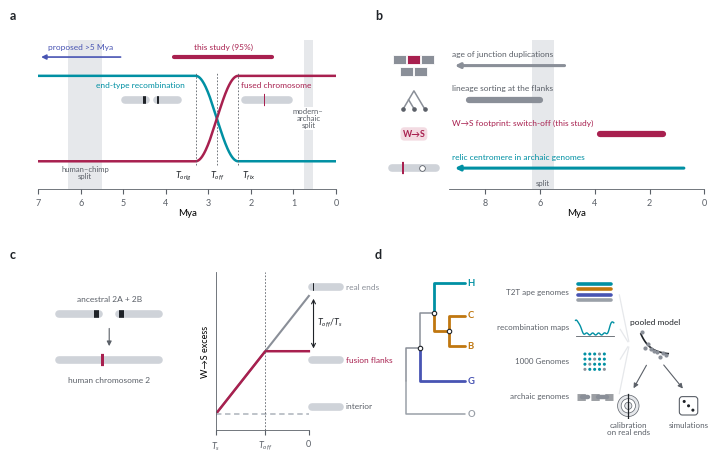

Write the Python code that produced this figure.
"""Figure 1 (conceptual overview), Nature style: panel letters only, glyphs instead of labels; the caption explains.
Glyphs: capped rods = ancestral acrocentric chromosomes (black caps = telomeres); rod with a red band = fused
chromosome 2 (junction); rod with an open waist = relic centromere; stacked blocks = segmental duplications;
crossed tree = lineage sorting; chip = W->S substitutions; data/model/test icons in d.
usage: python F_schematic.py results/figures
"""
import os
import sys

import matplotlib as mpl
import matplotlib.pyplot as plt
import numpy as np
from matplotlib import font_manager
from matplotlib.patches import Circle, FancyArrowPatch, FancyBboxPatch, Rectangle

OUT = sys.argv[1] if len(sys.argv) > 1 else "results/figures"
os.makedirs(OUT, exist_ok=True)
for f in ("Regular", "Bold", "Italic"):
    p = f"/usr/share/fonts/truetype/lato/Lato-{f}.ttf"
    if os.path.exists(p):
        font_manager.fontManager.addfont(p)
MM = 1 / 25.4
C = dict(human="#0090a3", pan="#c0770f", gorilla="#4854b3", f2b="#a8204f", ends="#8a8f98", band="#e6e8eb",
         rod="#cfd3d9", interior="#b9bec5", ink="#1f2328", ink2="#5b6068", orang="#9aa0a8", pink="#f3dbe2")
mpl.rcParams.update({"font.family": ["Lato", "DejaVu Sans"], "font.size": 7, "axes.linewidth": 0.6,
                     "axes.edgecolor": C["ink2"], "text.color": C["ink"], "xtick.color": C["ink2"],
                     "ytick.color": C["ink2"], "xtick.labelsize": 6.5, "ytick.labelsize": 6.5,
                     "axes.spines.top": False, "axes.spines.right": False, "pdf.fonttype": 42,
                     "mathtext.fontset": "custom", "mathtext.rm": "Lato", "mathtext.it": "Lato:italic"})
FIG_W, FIG_H = 180 * MM, 118 * MM


# ---------------------------------------------------------------- glyphs (unit box, equal aspect)
def icon(fig, rect, equal=True):
    a = fig.add_axes(rect)
    a.set_xlim(0, 1); a.set_ylim(0, 1)
    if equal:
        a.set_aspect("equal", adjustable="datalim")
    a.axis("off")
    return a


def chrom_icon(fig, x, y, w, kind, **kw):
    """chromosome glyph with a fixed physical thickness (figure fraction box of height RH)"""
    a = icon(fig, [x, y, w, RH], equal=False)
    if kind == "ancestral":
        rod(a, 0.0, 0.5, 0.47, caps=[0.39]); rod(a, 0.53, 0.5, 0.47, caps=[0.61])
    elif kind == "fused":
        rod(a, 0.0, 0.5, 1.0, junction=kw.get("junction", 0.44))
    elif kind == "relic":
        rod(a, 0.0, 0.5, 1.0, junction=0.28, waist=0.66)
    elif kind == "end":
        rod(a, 0.0, 0.5, 1.0, caps=[0.09])
    elif kind == "plain":
        rod(a, 0.0, 0.5, 1.0)
    return a


RH = 0.022   # chromosome glyph thickness (figure fraction)


def rod(a, x0, y, w, h=None, caps=(), junction=None, waist=None, col=None, lw=5.5):
    """chromosome drawn as a round-capped thick line (thickness in points, independent of box aspect)"""
    e = 0.06
    a.plot([x0 + e, x0 + w - e], [y, y], color=col or C["rod"], lw=lw, solid_capstyle="round", clip_on=False)
    for cx in caps:
        a.plot([cx - 0.022, cx + 0.022], [y, y], color=C["ink"], lw=lw, solid_capstyle="butt", clip_on=False)
    if junction is not None:
        a.plot([junction - 0.014, junction + 0.014], [y, y], color=C["f2b"], lw=lw * 1.6, solid_capstyle="butt", clip_on=False)
    if waist is not None:
        a.plot(waist, y, "o", ms=lw * 0.75, mfc="white", mec=C["ink2"], mew=0.6)


def g_ancestral(a):
    rod(a, 0.02, 0.5, 0.44, caps=[0.43]); rod(a, 0.54, 0.5, 0.44, caps=[0.57])


def g_fused(a):
    rod(a, 0.05, 0.5, 0.9, junction=0.44)


def g_relic(a):
    rod(a, 0.05, 0.5, 0.9, junction=0.3, waist=0.66)


def g_sd(a):
    for x, y, c in ((0.08, 0.62, C["ends"]), (0.36, 0.62, C["f2b"]), (0.22, 0.38, C["ends"]),
                    (0.5, 0.38, C["ends"]), (0.64, 0.62, C["ends"])):
        a.add_patch(Rectangle((x, y - 0.09), 0.26, 0.18, fc=c, ec="white", lw=0.6))


def g_ils(a):
    a.plot([0.12, 0.5, 0.88], [0.18, 0.82, 0.18], color=C["ends"], lw=1.1)
    a.plot([0.5, 0.31], [0.18, 0.5], color=C["ends"], lw=1.1)
    for xx in (0.12, 0.5, 0.88):
        a.plot(xx, 0.18, "o", ms=2.3, color=C["ink2"])


def g_ws(a):
    a.add_patch(FancyBboxPatch((0.02, 0.26), 0.96, 0.48, boxstyle="round,pad=0,rounding_size=0.14", fc=C["pink"], ec="none"))
    a.text(0.5, 0.5, "W→S", ha="center", va="center", fontsize=6.3, color=C["f2b"], fontweight="bold")


def g_genomes(a):
    for y, c in ((0.8, C["human"]), (0.6, C["pan"]), (0.4, C["gorilla"]), (0.2, C["orang"])):
        rod(a, 0.06, y, 0.88, col=c, lw=2.6)


def g_map(a):
    xx = np.linspace(0.05, 0.95, 80)
    yy = 0.22 + 0.55 * np.exp(-((xx - 0.08) / 0.1) ** 2) + 0.5 * np.exp(-((xx - 0.93) / 0.09) ** 2) + 0.04 * np.sin(45 * xx)
    a.plot(xx, yy, color=C["human"], lw=1.0)
    a.plot([0.05, 0.95], [0.14, 0.14], color=C["ink2"], lw=0.6)


def g_population(a):
    for i in range(5):
        for j in range(4):
            a.add_patch(Circle((0.12 + 0.19 * i, 0.2 + 0.2 * j), 0.06, fc=C["human"] if (i * 3 + j) % 4 else C["ends"], ec="none"))


def g_archaic(a):
    a.plot([0.08, 0.92], [0.5, 0.5], color=C["ink2"], lw=5, solid_capstyle="round", ls=(0, (1.2, 0.8)), alpha=0.6)
    rod(a, 0.14, 0.5, 0.26, col=C["ends"], lw=3.2); rod(a, 0.52, 0.5, 0.32, col=C["ends"], lw=3.2)


def g_model(a):
    xx = np.linspace(0.08, 0.92, 50)
    a.plot(xx, 0.18 + 0.64 * np.exp(-(xx - 0.08) / 0.28), color=C["ink"], lw=1.2)
    rng = np.random.default_rng(3)
    for x0 in np.linspace(0.12, 0.86, 9):
        a.plot(x0, 0.18 + 0.64 * np.exp(-(x0 - 0.08) / 0.28) + rng.normal(0, 0.07), "o", ms=2.0, color=C["ends"])


def g_target(a):
    for r, c in ((0.42, C["band"]), (0.28, "white"), (0.14, C["band"])):
        a.add_patch(Circle((0.5, 0.5), r, fc=c, ec=C["ink2"], lw=0.5))
    a.plot([0.5, 0.5], [0.04, 0.96], color=C["ink"], lw=0.9)


def g_dice(a):
    a.add_patch(FancyBboxPatch((0.14, 0.14), 0.72, 0.72, boxstyle="round,pad=0,rounding_size=0.12", fc="white",
                               ec=C["ink2"], lw=0.8))
    for x0, y0 in ((0.33, 0.67), (0.5, 0.5), (0.67, 0.33)):
        a.add_patch(Circle((x0, y0), 0.06, fc=C["ink"], ec="none"))


def arrow(fig, p0, p1, head=True, col=None, lw=0.8):
    fig.patches.append(FancyArrowPatch(p0, p1, transform=fig.transFigure, arrowstyle="-|>" if head else "-",
                                       mutation_scale=7, color=col or C["ink2"], lw=lw))


def letter(fig, x, y, s):
    fig.text(x, y, s, fontsize=9, fontweight="bold", ha="left", va="top")


fig = plt.figure(figsize=(FIG_W, FIG_H))

# ---------------------------------------------------------------- a: three events on one timeline
ax = fig.add_axes([0.04, 0.60, 0.42, 0.32])
t = np.linspace(0, 7, 700)
T_orig, T_fix, T_off = 3.3, 2.3, 2.8
x = np.clip((T_orig - t) / (T_orig - T_fix), 0, 1)
x = 0.5 - 0.5 * np.cos(np.pi * x)
for lo, hi in ((5.5, 6.3), (0.55, 0.75)):
    ax.axvspan(lo, hi, color=C["band"], lw=0, zorder=0)
ax.plot(t, 1 - x, color=C["human"], lw=1.8)
ax.plot(t, x, color=C["f2b"], lw=1.8)
for tt in (T_orig, T_off, T_fix):
    ax.plot([tt, tt], [-0.04, 1.04], color=C["ink2"], lw=0.6, ls=(0, (2, 2)))
ax.text(T_orig + 0.08, -0.1, "$T_{orig}$", ha="right", va="top", fontsize=6.6)
ax.text(T_off, -0.1, "$T_{off}$", ha="center", va="top", fontsize=6.6)
ax.text(T_fix - 0.08, -0.1, "$T_{fix}$", ha="left", va="top", fontsize=6.6)
ax.plot([3.8, 1.5], [1.22, 1.22], color=C["f2b"], lw=3, solid_capstyle="round")
ax.text(2.65, 1.29, "this study (95%)", ha="center", va="bottom", fontsize=6, color=C["f2b"])
ax.annotate("", xy=(7.0, 1.22), xytext=(5.0, 1.22), arrowprops=dict(arrowstyle="-|>", color=C["gorilla"], lw=1.2))
ax.text(6.0, 1.29, "proposed >5 Mya", ha="center", va="bottom", fontsize=6, color=C["gorilla"])
ax.text(5.9, -0.05, "human–chimp\nsplit", ha="center", va="top", fontsize=5.6, color=C["ink2"], linespacing=1.0)
ax.text(0.65, 0.5, "modern–\narchaic\nsplit", ha="center", va="center", fontsize=5.6, color=C["ink2"], linespacing=1.0,
        bbox=dict(boxstyle="square,pad=0.15", fc="white", ec="none"))
ax.text(4.6, 0.93, "end-type recombination", ha="center", va="top", fontsize=6, color=C["human"])
ax.text(1.4, 0.93, "fused chromosome", ha="center", va="top", fontsize=6, color=C["f2b"])
ax.set_xlim(7, 0); ax.set_ylim(-0.32, 1.42)
ax.set_yticks([]); ax.spines["left"].set_visible(False)
ax.set_xticks(range(0, 8)); ax.set_xlabel("Mya", labelpad=1)
ax.spines["bottom"].set_position(("data", -0.32))
bb = ax.get_position()
fx = lambda v: bb.x0 + bb.width * (7 - v) / 7
fy = lambda v: bb.y0 + bb.height * (v + 0.32) / 1.74
chrom_icon(fig, fx(5.05), fy(0.66), 0.085, "ancestral")         # under the teal plateau (older side)
chrom_icon(fig, fx(2.2), fy(0.66), 0.07, "fused")             # under the crimson plateau (recent side)
letter(fig, 0.0, 0.985, "a")

# ---------------------------------------------------------------- b: what each line of evidence dates
ax = fig.add_axes([0.62, 0.60, 0.36, 0.32])
rows = [("sd", 5.0, None, C["ends"], "arrow"), ("ils", 8.6, 6.0, C["ends"], "bar"),
        ("ws", 3.8, 1.5, C["f2b"], "bar"), ("relic", 0.65, None, C["human"], "arrow")]
ys = [3, 2, 1, 0]
blab = {"sd": "age of junction duplications", "ils": "lineage sorting at the flanks",
        "ws": "W→S footprint: switch-off (this study)", "relic": "relic centromere in archaic genomes"}
for (kind, a0, a1, col, st), y in zip(rows, ys):
    ax.text(9.2, y + 0.22, blab[kind], ha="left", va="bottom", fontsize=6, color=col if kind in ("ws", "relic") else C["ink2"])
    if st == "arrow":
        ax.annotate("", xy=(9.2, y), xytext=(a0, y), arrowprops=dict(arrowstyle="-|>", color=col, lw=2.2))
    else:
        ax.plot([a1, a0], [y, y], color=col, lw=4.5, solid_capstyle="round")
ax.axvspan(5.5, 6.3, color=C["band"], lw=0, zorder=0)
ax.set_xlim(9.3, 0); ax.set_ylim(-0.6, 3.75)
ax.set_yticks([]); ax.spines["left"].set_visible(False)
ax.set_xticks([0, 2, 4, 6, 8]); ax.set_xlabel("Mya", labelpad=1)
ax.text(5.9, -0.55, "split", ha="center", va="bottom", fontsize=5.6, color=C["ink2"])
bb = ax.get_position()
for (kind, *_), y in zip(rows, ys):
    yc = bb.y0 + bb.height * (y + 0.6) / 4.35
    if kind == "relic":
        chrom_icon(fig, bb.x0 - 0.085, yc - RH / 2, 0.07, "relic")
    else:
        {"sd": g_sd, "ils": g_ils, "ws": g_ws}[kind](icon(fig, [bb.x0 - 0.085, yc - 0.03, 0.07, 0.06]))
letter(fig, 0.515, 0.985, "b")

# ---------------------------------------------------------------- c: the clock
chrom_icon(fig, 0.06, 0.32, 0.16, "ancestral")
fig.text(0.14, 0.355, "ancestral 2A + 2B", ha="center", va="bottom", fontsize=6, color=C["ink2"])
fig.text(0.14, 0.195, "human chromosome 2", ha="center", va="top", fontsize=6, color=C["ink2"])
arrow(fig, (0.14, 0.305), (0.14, 0.255))
chrom_icon(fig, 0.06, 0.22, 0.16, "fused")
ax = fig.add_axes([0.29, 0.08, 0.18, 0.34])
ts = np.linspace(0, 6, 200)
ax.plot(ts, ts * 0.1, color=C["ends"], lw=1.5)
ax.plot(ts, np.minimum(ts, 6 - T_off) * 0.1, color=C["f2b"], lw=1.8)
ax.plot(ts, ts * 0, color=C["interior"], lw=1.3, ls=(0, (3, 2)))
ax.axvline(6 - T_off, color=C["ink2"], lw=0.6, ls=(0, (2, 2)))
ax.annotate("", xy=(6.3, 0.6), xytext=(6.3, 0.32), arrowprops=dict(arrowstyle="<->", color=C["ink"], lw=0.8))
ax.text(6.5, 0.46, "$T_{off}/T_s$", fontsize=6.4, va="center")
ax.set_xticks([0, 6 - T_off, 6], ["$T_s$", "$T_{off}$", "0"]); ax.set_yticks([])
ax.set_xlim(0, 8.2); ax.set_ylim(-0.08, 0.72)
ax.spines["bottom"].set_bounds(0, 6)
ax.set_ylabel("W→S excess", fontsize=6.6)
bb = ax.get_position()
xr = lambda v: bb.x0 + bb.width * v / 8.2
yr = lambda v: bb.y0 + bb.height * (v + 0.08) / 0.8
# line-end glyphs: real end (capped), fusion flank (junction), interior (plain)
for yv, kind, dy, lab, col in ((0.6, "end", 0.008, "real ends", C["ends"]), (0.32, "fused", -0.03, "fusion flanks", C["f2b"]),
                               (0.0, "plain", 0.006, "interior", C["ink2"])):
    chrom_icon(fig, xr(6.1), yr(yv) + dy, 0.045, kind, junction=0.08)
    fig.text(xr(6.1) + 0.05, yr(yv) + dy + RH / 2, lab, ha="left", va="center", fontsize=6, color=col)
letter(fig, 0.0, 0.47, "c")

# ---------------------------------------------------------------- d: data and approach
ax = fig.add_axes([0.54, 0.06, 0.13, 0.37]); ax.axis("off"); ax.set_xlim(0, 3.2); ax.set_ylim(1.9, 5.3)
tips = {"H": (5.0, C["human"]), "C": (4.35, C["pan"]), "B": (3.75, C["pan"]), "G": (3.05, C["gorilla"]),
        "O": (2.4, C["orang"])}
xt = 2.5
anc4, anc5, anc3, root = (1.45, 4.4), (1.95, 4.05), (0.95, 3.7), (0.45, 3.05)
seg = [(anc4, (xt, tips["H"][0]), C["human"], 2.0), (anc4, anc5, C["pan"], 2.0), (anc5, (xt, tips["C"][0]), C["pan"], 2.0),
       (anc5, (xt, tips["B"][0]), C["pan"], 2.0), (anc3, anc4, C["ends"], 1.1), (anc3, (xt, tips["G"][0]), C["gorilla"], 2.0),
       (root, anc3, C["ends"], 1.1), (root, (xt, tips["O"][0]), C["orang"], 1.1)]
for (x0, y0), (x1, y1), col, lw in seg:
    ax.plot([x0, x0, x1], [y0, y1, y1], color=col, lw=lw, solid_capstyle="round")
for k, (y, col) in tips.items():
    ax.text(xt + 0.1, y, k, va="center", fontsize=6.8, color=col, fontweight="bold")
for p in (anc4, anc5, anc3):
    ax.plot(*p, "o", ms=3.2, color="white", mec=C["ink"], mew=0.8, zorder=3)
ix, iw = 0.795, 0.06
ys_d = (0.35, 0.275, 0.2, 0.125)
for fn, y, lab in zip((g_genomes, g_map, g_population, g_archaic), ys_d,
                     ("T2T ape genomes", "recombination maps", "1000 Genomes", "archaic genomes")):
    fn(icon(fig, [ix, y, iw, 0.055], equal=fn not in (g_genomes, g_map, g_archaic)))
    fig.text(ix - 0.006, y + 0.0275, lab, ha="right", va="center", fontsize=5.8, color=C["ink2"])
    arrow(fig, (ix + iw + 0.004, y + 0.0275), (0.874, 0.265), head=False, col=C["band"], lw=0.9)
g_model(icon(fig, [0.872, 0.23, 0.075, 0.07]))
arrow(fig, (0.9, 0.225), (0.878, 0.165))
arrow(fig, (0.92, 0.225), (0.952, 0.165))
g_target(icon(fig, [0.845, 0.105, 0.055, 0.055]))
g_dice(icon(fig, [0.93, 0.105, 0.055, 0.055]))
fig.text(0.91, 0.305, "pooled model", ha="center", va="bottom", fontsize=6, color=C["ink"])
fig.text(0.8725, 0.098, "calibration\non real ends", ha="center", va="top", fontsize=5.8, color=C["ink2"], linespacing=1.0)
fig.text(0.9575, 0.098, "simulations", ha="center", va="top", fontsize=5.8, color=C["ink2"])
letter(fig, 0.515, 0.47, "d")

fig.savefig(f"{OUT}/Fig1_overview.pdf", bbox_inches="tight", pad_inches=0.02)
fig.savefig(f"{OUT}/Fig1_overview.png", bbox_inches="tight", pad_inches=0.02, dpi=300)
print("ok")
